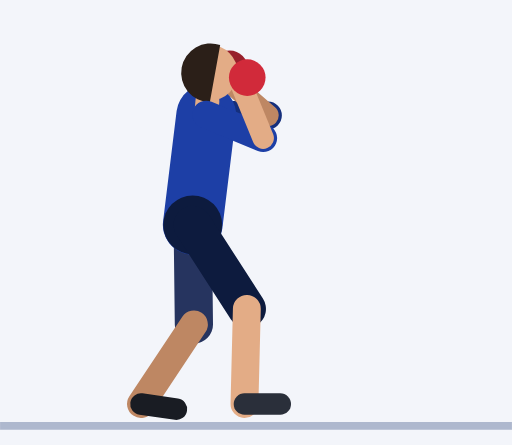
t = 0.00 s
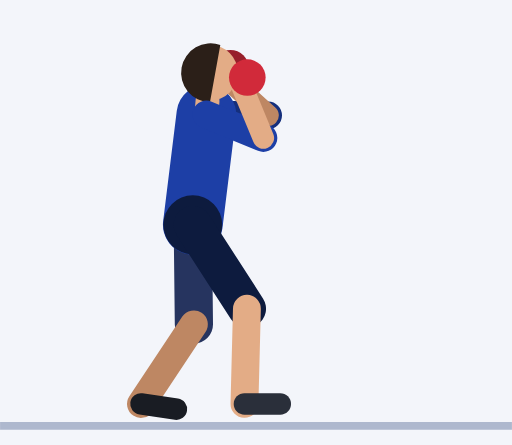
t = 0.30 s
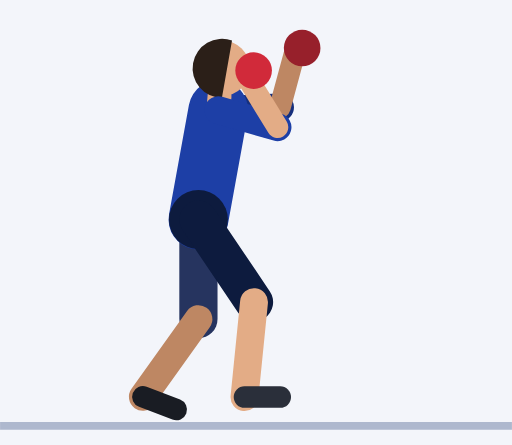
t = 0.61 s
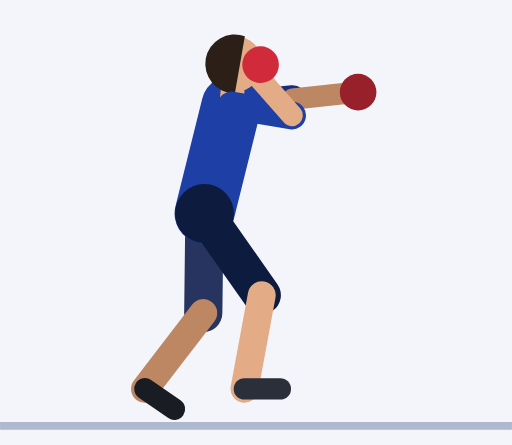
t = 0.91 s
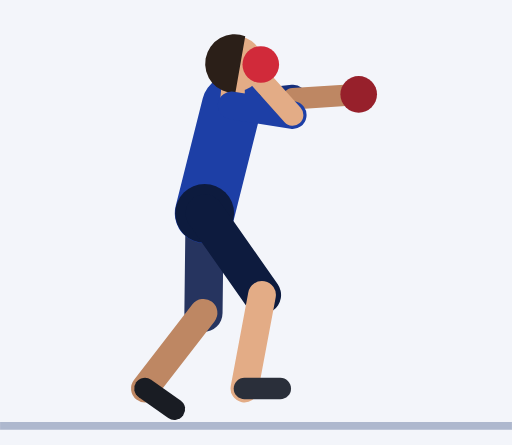
t = 1.21 s
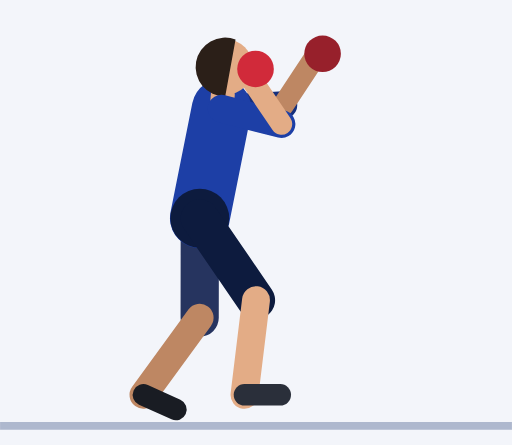
t = 1.52 s

The animated SVG that drew these frames (rendered in a browser with its animation timeline set to each time). Animation: 54 SMIL elements (animate=54); one cycle of 1.82 s, repeats indefinitely.

<svg xmlns="http://www.w3.org/2000/svg" viewBox="-48.4 -105.8 128.6 111.8"><rect x="-48.4" y="-105.8" width="128.6" height="111.8" fill="#F3F5FA"/><line x1="-48.4" y1="1.2" x2="80.2" y2="1.2" stroke="#AEB8CE" stroke-width="2"/><line x1="3.4" y1="-77" x2="18.9" y2="-76.8" stroke="#152F7C" stroke-width="7" stroke-linecap="round"><animate attributeName="x1" dur="1.82s" repeatCount="indefinite" values="3.4;3.4;3.4;3.4;3.4;3.6;4.2;5.1;6.1;7.1;8.1;9;9.6;9.8;9.8;9.8;9.8;9.8;9.6;9;8.1;7.1;6.1;5.1;4.2;3.6"/><animate attributeName="y1" dur="1.82s" repeatCount="indefinite" values="-77;-77;-77;-77;-77;-77.1;-77.4;-77.7;-78;-78.4;-78.8;-79.1;-79.3;-79.3;-79.3;-79.3;-79.3;-79.3;-79.3;-79.1;-78.8;-78.4;-78;-77.7;-77.4;-77.1"/><animate attributeName="x2" dur="1.82s" repeatCount="indefinite" values="18.9;18.9;18.9;18.9;18.9;19.1;19.7;20.6;21.6;22.6;23.6;24.4;25;25.2;25.2;25.2;25.2;25.2;25;24.4;23.6;22.6;21.6;20.6;19.7;19.1"/><animate attributeName="y2" dur="1.82s" repeatCount="indefinite" values="-76.8;-76.8;-76.8;-76.8;-76.8;-76.9;-77.3;-77.9;-78.6;-79.3;-79.9;-80.4;-80.8;-81;-81;-81;-81;-81;-80.8;-80.4;-79.9;-79.3;-78.6;-77.9;-77.3;-76.9"/></line><line x1="18.9" y1="-76.8" x2="8.4" y2="-86" stroke="#BE8763" stroke-width="5.4" stroke-linecap="round"><animate attributeName="x1" dur="1.82s" repeatCount="indefinite" values="18.9;18.9;18.9;18.9;18.9;19.1;19.7;20.6;21.6;22.6;23.6;24.4;25;25.2;25.2;25.2;25.2;25.2;25;24.4;23.6;22.6;21.6;20.6;19.7;19.1"/><animate attributeName="y1" dur="1.82s" repeatCount="indefinite" values="-76.8;-76.8;-76.8;-76.8;-76.8;-76.9;-77.3;-77.9;-78.6;-79.3;-79.9;-80.4;-80.8;-81;-81;-81;-81;-81;-80.8;-80.4;-79.9;-79.3;-78.6;-77.9;-77.3;-76.9"/><animate attributeName="x2" dur="1.82s" repeatCount="indefinite" values="8.4;8.4;8.4;8.4;8.4;9.4;12.4;17.3;23.4;29.6;34.5;37.5;38.8;39.2;39.2;39.2;39.2;39.2;38.8;37.5;34.5;29.6;23.4;17.3;12.4;9.4"/><animate attributeName="y2" dur="1.82s" repeatCount="indefinite" values="-86;-86;-86;-86;-86;-87;-89.3;-91.5;-92.4;-91.4;-88.7;-85.5;-82.9;-81.9;-81.9;-81.9;-81.9;-81.9;-82.9;-85.5;-88.7;-91.4;-92.4;-91.5;-89.3;-87"/></line><circle cx="9.3" cy="-88.5" r="4.6" fill="#97202B"><animate attributeName="cx" dur="1.82s" repeatCount="indefinite" values="9.3;9.3;9.3;9.3;9.3;10.4;13.6;18.8;25.3;31.8;36.9;40;41.4;41.7;41.7;41.7;41.7;41.7;41.4;40;36.9;31.8;25.3;18.8;13.6;10.4"/><animate attributeName="cy" dur="1.82s" repeatCount="indefinite" values="-88.5;-88.5;-88.5;-88.5;-88.5;-89.4;-91.5;-93.6;-94.2;-92.8;-89.6;-86;-83.2;-82.1;-82.1;-82.1;-82.1;-82.1;-83.2;-86;-89.6;-92.8;-94.2;-93.6;-91.5;-89.4"/></circle><line x1="0" y1="-49.3" x2="0.3" y2="-24.3" stroke="#26345F" stroke-width="9.6" stroke-linecap="round"><animate attributeName="x1" dur="1.82s" repeatCount="indefinite" values="0;0;0;0;0;0.1;0.4;0.8;1.3;1.7;2.2;2.6;2.9;3;3;3;3;3;2.9;2.6;2.2;1.7;1.3;0.8;0.4;0.1"/><animate attributeName="y1" dur="1.82s" repeatCount="indefinite" values="-49.3;-49.3;-49.3;-49.3;-49.3;-49.4;-49.6;-50;-50.5;-50.9;-51.4;-51.8;-52.1;-52.2;-52.2;-52.2;-52.2;-52.2;-52.1;-51.8;-51.4;-50.9;-50.5;-50;-49.6;-49.4"/><animate attributeName="x2" dur="1.82s" repeatCount="indefinite" values="0.3;0.3;0.3;0.3;0.3;0.3;0.6;0.9;1.3;1.7;2;2.4;2.6;2.7;2.7;2.7;2.7;2.7;2.6;2.4;2;1.7;1.3;0.9;0.6;0.3"/><animate attributeName="y2" dur="1.82s" repeatCount="indefinite" values="-24.3;-24.3;-24.3;-24.3;-24.3;-24.4;-24.6;-25;-25.5;-25.9;-26.4;-26.8;-27.1;-27.2;-27.2;-27.2;-27.2;-27.2;-27.1;-26.8;-26.4;-25.9;-25.5;-25;-24.6;-24.4"/></line><line x1="0.3" y1="-24.3" x2="-13" y2="-4.3" stroke="#BE8763" stroke-width="7" stroke-linecap="round"><animate attributeName="x1" dur="1.82s" repeatCount="indefinite" values="0.3;0.3;0.3;0.3;0.3;0.3;0.6;0.9;1.3;1.7;2;2.4;2.6;2.7;2.7;2.7;2.7;2.7;2.6;2.4;2;1.7;1.3;0.9;0.6;0.3"/><animate attributeName="y1" dur="1.82s" repeatCount="indefinite" values="-24.3;-24.3;-24.3;-24.3;-24.3;-24.4;-24.6;-25;-25.5;-25.9;-26.4;-26.8;-27.1;-27.2;-27.2;-27.2;-27.2;-27.2;-27.1;-26.8;-26.4;-25.9;-25.5;-25;-24.6;-24.4"/><animate attributeName="x2" dur="1.82s" repeatCount="indefinite" values="-13;-13;-13;-13;-13;-13;-12.9;-12.7;-12.6;-12.4;-12.3;-12.1;-12;-12;-12;-12;-12;-12;-12;-12.1;-12.3;-12.4;-12.6;-12.7;-12.9;-13"/><animate attributeName="y2" dur="1.82s" repeatCount="indefinite" values="-4.3;-4.3;-4.3;-4.3;-4.3;-4.4;-4.7;-5.3;-5.9;-6.5;-7.1;-7.7;-8;-8.2;-8.2;-8.2;-8.2;-8.2;-8;-7.7;-7.1;-6.5;-5.9;-5.3;-4.7;-4.4"/></line><line x1="-13" y1="-4.3" x2="-4.1" y2="-3" stroke="#191C23" stroke-width="5.4" stroke-linecap="round"><animate attributeName="x1" dur="1.82s" repeatCount="indefinite" values="-13;-13;-13;-13;-13;-13;-12.9;-12.7;-12.6;-12.4;-12.3;-12.1;-12;-12;-12;-12;-12;-12;-12;-12.1;-12.3;-12.4;-12.6;-12.7;-12.9;-13"/><animate attributeName="y1" dur="1.82s" repeatCount="indefinite" values="-4.3;-4.3;-4.3;-4.3;-4.3;-4.4;-4.7;-5.3;-5.9;-6.5;-7.1;-7.7;-8;-8.2;-8.2;-8.2;-8.2;-8.2;-8;-7.7;-7.1;-6.5;-5.9;-5.3;-4.7;-4.4"/><animate attributeName="x2" dur="1.82s" repeatCount="indefinite" values="-4.1;-4.1;-4.1;-4.1;-4.1;-4.1;-4.1;-4.1;-4.1;-4.2;-4.3;-4.5;-4.6;-4.6;-4.6;-4.6;-4.6;-4.6;-4.6;-4.5;-4.3;-4.2;-4.1;-4.1;-4.1;-4.1"/><animate attributeName="y2" dur="1.82s" repeatCount="indefinite" values="-3;-3;-3;-3;-3;-3;-3;-2.9;-2.9;-2.9;-2.9;-2.9;-3;-3;-3;-3;-3;-3;-3;-2.9;-2.9;-2.9;-2.9;-2.9;-3;-3"/></line><line x1="0" y1="-49.3" x2="3.4" y2="-77" stroke="#1D3FA6" stroke-width="15" stroke-linecap="round"><animate attributeName="x1" dur="1.82s" repeatCount="indefinite" values="0;0;0;0;0;0.1;0.4;0.8;1.3;1.7;2.2;2.6;2.9;3;3;3;3;3;2.9;2.6;2.2;1.7;1.3;0.8;0.4;0.1"/><animate attributeName="y1" dur="1.82s" repeatCount="indefinite" values="-49.3;-49.3;-49.3;-49.3;-49.3;-49.4;-49.6;-50;-50.5;-50.9;-51.4;-51.8;-52.1;-52.2;-52.2;-52.2;-52.2;-52.2;-52.1;-51.8;-51.4;-50.9;-50.5;-50;-49.6;-49.4"/><animate attributeName="x2" dur="1.82s" repeatCount="indefinite" values="3.4;3.4;3.4;3.4;3.4;3.6;4.2;5.1;6.1;7.1;8.1;9;9.6;9.8;9.8;9.8;9.8;9.8;9.6;9;8.1;7.1;6.1;5.1;4.2;3.6"/><animate attributeName="y2" dur="1.82s" repeatCount="indefinite" values="-77;-77;-77;-77;-77;-77.1;-77.4;-77.7;-78;-78.4;-78.8;-79.1;-79.3;-79.3;-79.3;-79.3;-79.3;-79.3;-79.3;-79.1;-78.8;-78.4;-78;-77.7;-77.4;-77.1"/></line><circle cx="0" cy="-49.3" r="7.4" fill="#0D1B3E"><animate attributeName="cx" dur="1.82s" repeatCount="indefinite" values="0;0;0;0;0;0.1;0.4;0.8;1.3;1.7;2.2;2.6;2.9;3;3;3;3;3;2.9;2.6;2.2;1.7;1.3;0.8;0.4;0.1"/><animate attributeName="cy" dur="1.82s" repeatCount="indefinite" values="-49.3;-49.3;-49.3;-49.3;-49.3;-49.4;-49.6;-50;-50.5;-50.9;-51.4;-51.8;-52.1;-52.2;-52.2;-52.2;-52.2;-52.2;-52.1;-51.8;-51.4;-50.9;-50.5;-50;-49.6;-49.4"/></circle><line x1="3.4" y1="-77" x2="3.7" y2="-80.5" stroke="#E3AC86" stroke-width="6" stroke-linecap="round"><animate attributeName="x1" dur="1.82s" repeatCount="indefinite" values="3.4;3.4;3.4;3.4;3.4;3.6;4.2;5.1;6.1;7.1;8.1;9;9.6;9.8;9.8;9.8;9.8;9.8;9.6;9;8.1;7.1;6.1;5.1;4.2;3.6"/><animate attributeName="y1" dur="1.82s" repeatCount="indefinite" values="-77;-77;-77;-77;-77;-77.1;-77.4;-77.7;-78;-78.4;-78.8;-79.1;-79.3;-79.3;-79.3;-79.3;-79.3;-79.3;-79.3;-79.1;-78.8;-78.4;-78;-77.7;-77.4;-77.1"/><animate attributeName="x2" dur="1.82s" repeatCount="indefinite" values="3.7;3.7;3.7;3.7;3.7;3.9;4.5;5.4;6.4;7.4;8.4;9.3;9.9;10.1;10.1;10.1;10.1;10.1;9.9;9.3;8.4;7.4;6.4;5.4;4.5;3.9"/><animate attributeName="y2" dur="1.82s" repeatCount="indefinite" values="-80.5;-80.5;-80.5;-80.5;-80.5;-80.6;-80.8;-81.2;-81.5;-81.9;-82.3;-82.6;-82.7;-82.8;-82.8;-82.8;-82.8;-82.8;-82.7;-82.6;-82.3;-81.9;-81.5;-81.2;-80.8;-80.6"/></line><circle cx="4.3" cy="-87.5" r="7" fill="#E3AC86"><animate attributeName="cx" dur="1.82s" repeatCount="indefinite" values="4.3;4.3;4.3;4.3;4.3;4.5;5.1;6;7;8;9;9.9;10.5;10.7;10.7;10.7;10.7;10.7;10.5;9.9;9;8;7;6;5.1;4.5"/><animate attributeName="cy" dur="1.82s" repeatCount="indefinite" values="-87.5;-87.5;-87.5;-87.5;-87.5;-87.6;-87.8;-88.1;-88.5;-88.9;-89.2;-89.5;-89.7;-89.8;-89.8;-89.8;-89.8;-89.8;-89.7;-89.5;-89.2;-88.9;-88.5;-88.1;-87.8;-87.6"/></circle><path d="M6.9 -94.5 A7.4 7.4 0 1 0 4.3 -80.1 Z" fill="#2B1F18"><animate attributeName="d" dur="1.82s" repeatCount="indefinite" values="M6.9 -94.5 A7.4 7.4 0 1 0 4.3 -80.1 Z;M6.9 -94.5 A7.4 7.4 0 1 0 4.3 -80.1 Z;M6.9 -94.5 A7.4 7.4 0 1 0 4.3 -80.1 Z;M6.9 -94.5 A7.4 7.4 0 1 0 4.3 -80.1 Z;M6.9 -94.5 A7.4 7.4 0 1 0 4.3 -80.1 Z;M7.1 -94.5 A7.4 7.4 0 1 0 4.5 -80.2 Z;M7.7 -94.8 A7.4 7.4 0 1 0 5.1 -80.4 Z;M8.5 -95.1 A7.4 7.4 0 1 0 6 -80.7 Z;M9.5 -95.5 A7.4 7.4 0 1 0 7 -81.1 Z;M10.6 -95.8 A7.4 7.4 0 1 0 8 -81.5 Z;M11.6 -96.2 A7.4 7.4 0 1 0 9 -81.8 Z;M12.4 -96.5 A7.4 7.4 0 1 0 9.9 -82.1 Z;M13 -96.7 A7.4 7.4 0 1 0 10.5 -82.3 Z;M13.2 -96.7 A7.4 7.4 0 1 0 10.7 -82.4 Z;M13.2 -96.7 A7.4 7.4 0 1 0 10.7 -82.4 Z;M13.2 -96.7 A7.4 7.4 0 1 0 10.7 -82.4 Z;M13.2 -96.7 A7.4 7.4 0 1 0 10.7 -82.4 Z;M13.2 -96.7 A7.4 7.4 0 1 0 10.7 -82.4 Z;M13 -96.7 A7.4 7.4 0 1 0 10.5 -82.3 Z;M12.4 -96.5 A7.4 7.4 0 1 0 9.9 -82.1 Z;M11.6 -96.2 A7.4 7.4 0 1 0 9 -81.8 Z;M10.6 -95.8 A7.4 7.4 0 1 0 8 -81.5 Z;M9.5 -95.5 A7.4 7.4 0 1 0 7 -81.1 Z;M8.5 -95.1 A7.4 7.4 0 1 0 6 -80.7 Z;M7.7 -94.8 A7.4 7.4 0 1 0 5.1 -80.4 Z;M7.1 -94.5 A7.4 7.4 0 1 0 4.5 -80.2 Z"/></path><line x1="0" y1="-49.3" x2="13.6" y2="-28.2" stroke="#0D1B3E" stroke-width="9.6" stroke-linecap="round"><animate attributeName="x1" dur="1.82s" repeatCount="indefinite" values="0;0;0;0;0;0.1;0.4;0.8;1.3;1.7;2.2;2.6;2.9;3;3;3;3;3;2.9;2.6;2.2;1.7;1.3;0.8;0.4;0.1"/><animate attributeName="y1" dur="1.82s" repeatCount="indefinite" values="-49.3;-49.3;-49.3;-49.3;-49.3;-49.4;-49.6;-50;-50.5;-50.9;-51.4;-51.8;-52.1;-52.2;-52.2;-52.2;-52.2;-52.2;-52.1;-51.8;-51.4;-50.9;-50.5;-50;-49.6;-49.4"/><animate attributeName="x2" dur="1.82s" repeatCount="indefinite" values="13.6;13.6;13.6;13.6;13.6;13.7;14;14.6;15.2;15.8;16.4;16.9;17.3;17.4;17.4;17.4;17.4;17.4;17.3;16.9;16.4;15.8;15.2;14.6;14;13.7"/><animate attributeName="y2" dur="1.82s" repeatCount="indefinite" values="-28.2;-28.2;-28.2;-28.2;-28.2;-28.4;-28.7;-29.2;-29.7;-30.3;-30.8;-31.3;-31.6;-31.7;-31.7;-31.7;-31.7;-31.7;-31.6;-31.3;-30.8;-30.3;-29.7;-29.2;-28.7;-28.4"/></line><line x1="13.6" y1="-28.2" x2="13" y2="-4.3" stroke="#E3AC86" stroke-width="7" stroke-linecap="round"><animate attributeName="x1" dur="1.82s" repeatCount="indefinite" values="13.6;13.6;13.6;13.6;13.6;13.7;14;14.6;15.2;15.8;16.4;16.9;17.3;17.4;17.4;17.4;17.4;17.4;17.3;16.9;16.4;15.8;15.2;14.6;14;13.7"/><animate attributeName="y1" dur="1.82s" repeatCount="indefinite" values="-28.2;-28.2;-28.2;-28.2;-28.2;-28.4;-28.7;-29.2;-29.7;-30.3;-30.8;-31.3;-31.6;-31.7;-31.7;-31.7;-31.7;-31.7;-31.6;-31.3;-30.8;-30.3;-29.7;-29.2;-28.7;-28.4"/><animate attributeName="y2" dur="1.82s" repeatCount="indefinite" values="-4.3;-4.3;-4.3;-4.3;-4.3;-4.4;-4.7;-5.2;-5.8;-6.5;-7.1;-7.6;-8;-8.2;-8.2;-8.2;-8.2;-8.2;-8;-7.6;-7.1;-6.5;-5.8;-5.2;-4.7;-4.4"/></line><line x1="13" y1="-4.3" x2="22" y2="-4.3" stroke="#2A2F3A" stroke-width="5.4" stroke-linecap="round"><animate attributeName="y1" dur="1.82s" repeatCount="indefinite" values="-4.3;-4.3;-4.3;-4.3;-4.3;-4.4;-4.7;-5.2;-5.8;-6.5;-7.1;-7.6;-8;-8.2;-8.2;-8.2;-8.2;-8.2;-8;-7.6;-7.1;-6.5;-5.8;-5.2;-4.7;-4.4"/><animate attributeName="y2" dur="1.82s" repeatCount="indefinite" values="-4.3;-4.3;-4.3;-4.3;-4.3;-4.4;-4.7;-5.2;-5.8;-6.5;-7.1;-7.6;-8;-8.2;-8.2;-8.2;-8.2;-8.2;-8;-7.6;-7.1;-6.5;-5.8;-5.2;-4.7;-4.4"/></line><line x1="3.4" y1="-77" x2="17.7" y2="-71.1" stroke="#1D3FA6" stroke-width="7" stroke-linecap="round"><animate attributeName="x1" dur="1.82s" repeatCount="indefinite" values="3.4;3.4;3.4;3.4;3.4;3.6;4.2;5.1;6.1;7.1;8.1;9;9.6;9.8;9.8;9.8;9.8;9.8;9.6;9;8.1;7.1;6.1;5.1;4.2;3.6"/><animate attributeName="y1" dur="1.82s" repeatCount="indefinite" values="-77;-77;-77;-77;-77;-77.1;-77.4;-77.7;-78;-78.4;-78.8;-79.1;-79.3;-79.3;-79.3;-79.3;-79.3;-79.3;-79.3;-79.1;-78.8;-78.4;-78;-77.7;-77.4;-77.1"/><animate attributeName="x2" dur="1.82s" repeatCount="indefinite" values="17.7;17.7;17.7;17.7;17.7;18;18.7;19.7;20.9;22.1;23.3;24.2;24.8;25.1;25.1;25.1;25.1;25.1;24.8;24.2;23.3;22.1;20.9;19.7;18.7;18"/><animate attributeName="y2" dur="1.82s" repeatCount="indefinite" values="-71.1;-71.1;-71.1;-71.1;-71.1;-71.3;-71.8;-72.6;-73.5;-74.5;-75.4;-76.2;-76.7;-76.9;-76.9;-76.9;-76.9;-76.9;-76.7;-76.2;-75.4;-74.5;-73.5;-72.6;-71.8;-71.3"/></line><line x1="17.7" y1="-71.1" x2="12.4" y2="-84" stroke="#E3AC86" stroke-width="5.4" stroke-linecap="round"><animate attributeName="x1" dur="1.82s" repeatCount="indefinite" values="17.7;17.7;17.7;17.7;17.7;18;18.7;19.7;20.9;22.1;23.3;24.2;24.8;25.1;25.1;25.1;25.1;25.1;24.8;24.2;23.3;22.1;20.9;19.7;18.7;18"/><animate attributeName="y1" dur="1.82s" repeatCount="indefinite" values="-71.1;-71.1;-71.1;-71.1;-71.1;-71.3;-71.8;-72.6;-73.5;-74.5;-75.4;-76.2;-76.7;-76.9;-76.9;-76.9;-76.9;-76.9;-76.7;-76.2;-75.4;-74.5;-73.5;-72.6;-71.8;-71.3"/><animate attributeName="x2" dur="1.82s" repeatCount="indefinite" values="12.4;12.4;12.4;12.4;12.4;12.5;12.8;13.3;13.8;14.4;14.9;15.4;15.7;15.8;15.8;15.8;15.8;15.8;15.7;15.4;14.9;14.4;13.8;13.3;12.8;12.5"/><animate attributeName="y2" dur="1.82s" repeatCount="indefinite" values="-84;-84;-84;-84;-84;-84.2;-84.5;-85;-85.6;-86.1;-86.6;-87;-87.2;-87.3;-87.3;-87.3;-87.3;-87.3;-87.2;-87;-86.6;-86.1;-85.6;-85;-84.5;-84.2"/></line><circle cx="13.7" cy="-86.3" r="4.6" fill="#D12A3A"><animate attributeName="cx" dur="1.82s" repeatCount="indefinite" values="13.7;13.7;13.7;13.7;13.7;13.8;14.1;14.6;15.1;15.7;16.2;16.7;17;17.1;17.1;17.1;17.1;17.1;17;16.7;16.2;15.7;15.1;14.6;14.1;13.8"/><animate attributeName="cy" dur="1.82s" repeatCount="indefinite" values="-86.3;-86.3;-86.3;-86.3;-86.3;-86.4;-86.8;-87.3;-87.9;-88.4;-88.9;-89.3;-89.5;-89.6;-89.6;-89.6;-89.6;-89.6;-89.5;-89.3;-88.9;-88.4;-87.9;-87.3;-86.8;-86.4"/></circle></svg>
